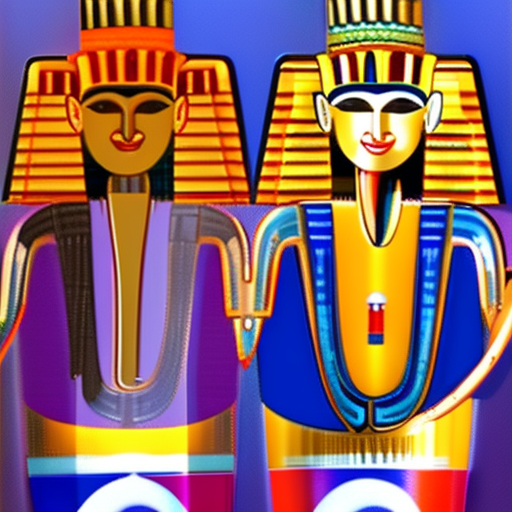
Generation parameters embedded in this image by AUTOMATIC1111 Stable Diffusion web UI or a fork of it (Forge, ...) (PNG 'parameters' text chunk):
Coke in ancient egypt
Steps: 20, Sampler: Euler a, CFG scale: 7, Seed: 2802298533, Size: 512x512, Model hash: ad2a33c361, Model: Stable-Diffusion-2.1